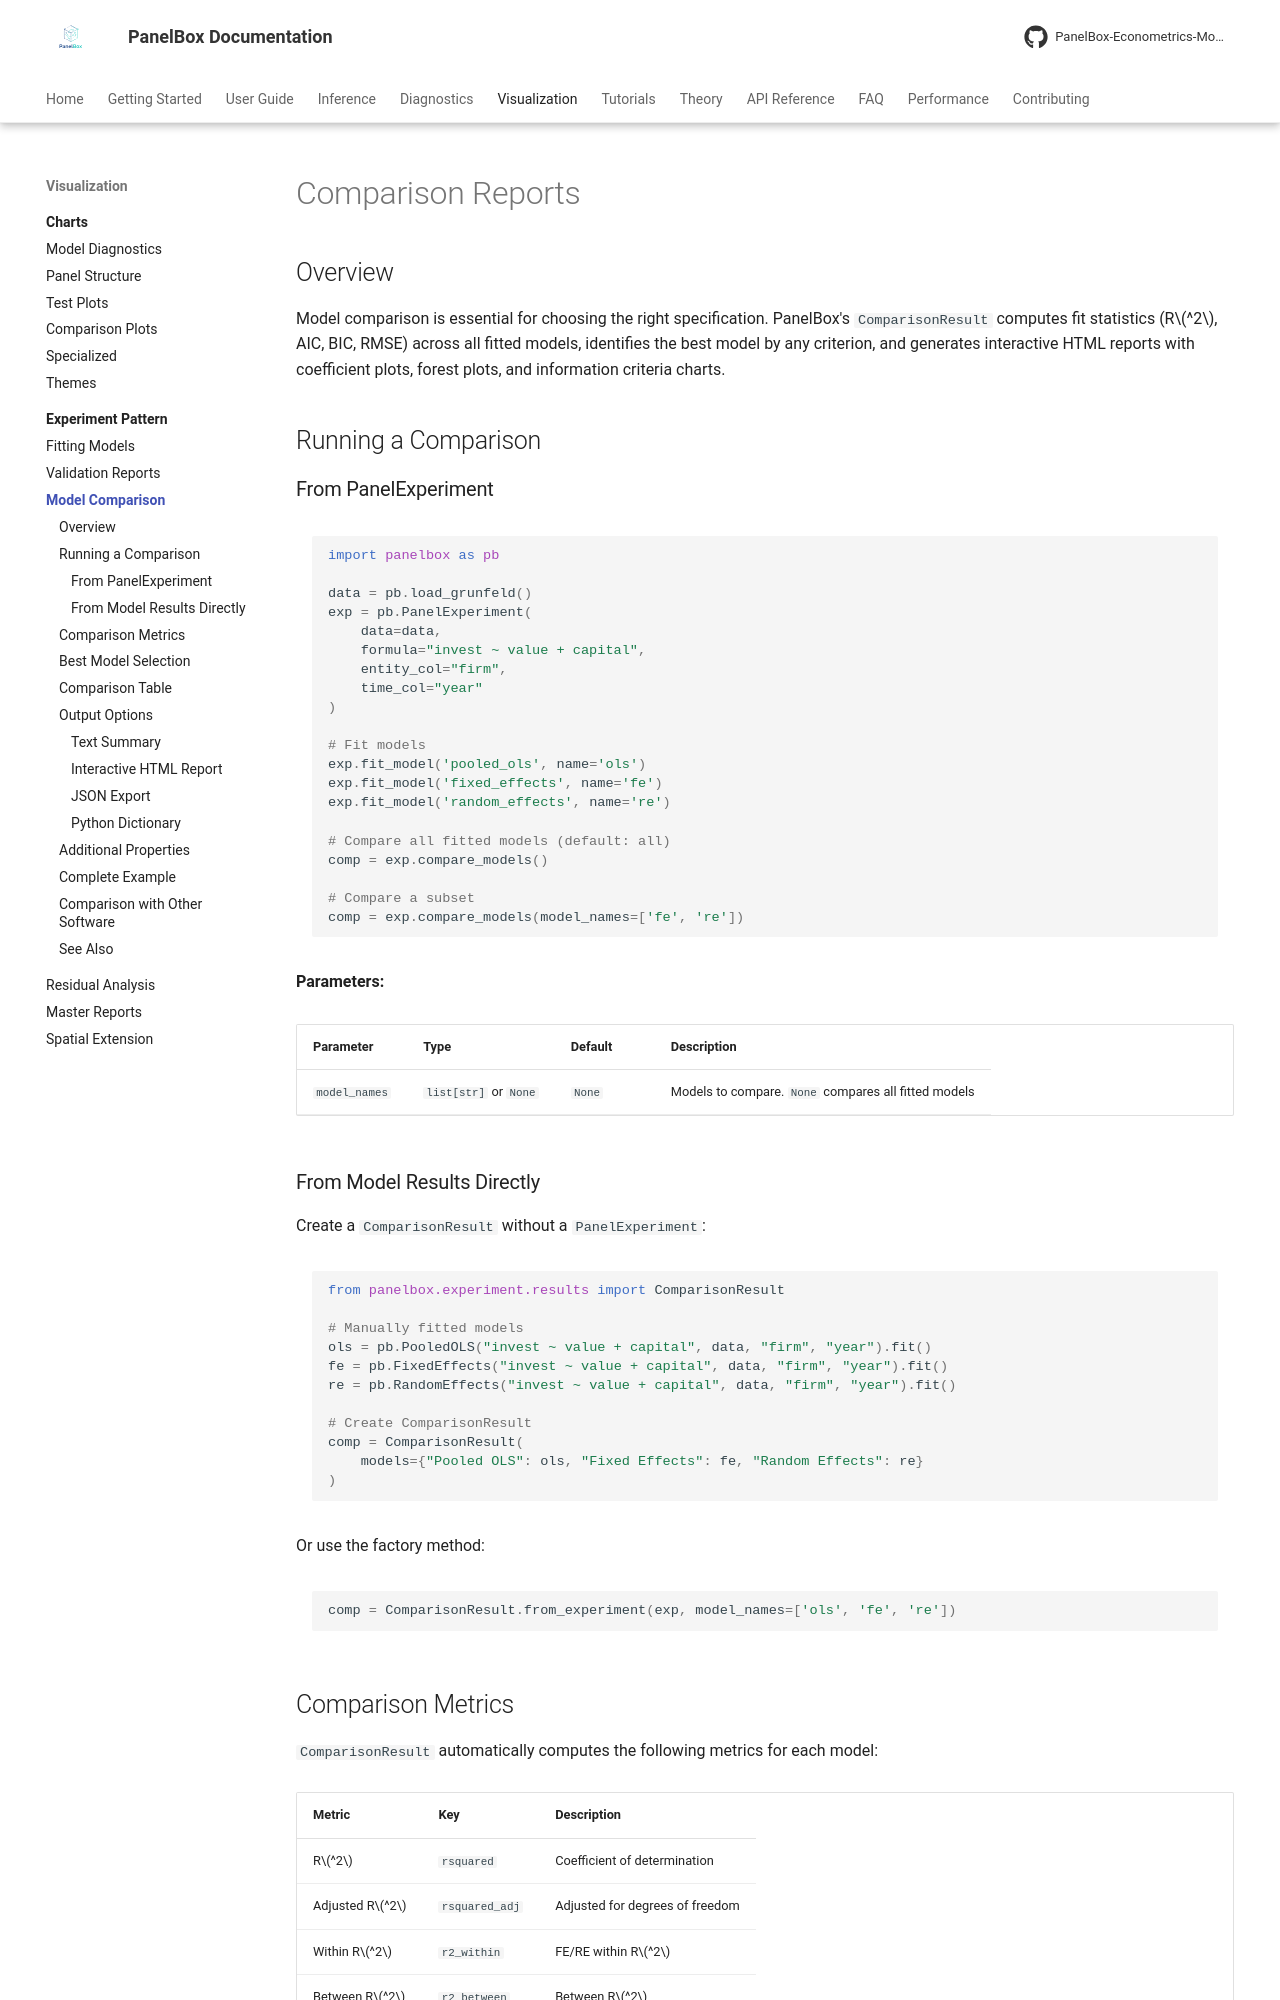

repository: PanelBox-Econometrics-Model/panelbox · page: visualization/experiment/comparison/index.html · generator: mkdocs

---
title: "Comparison Reports"
description: "Side-by-side model comparison with metrics, charts, and interactive reports in PanelBox"
---

# Comparison Reports

## Overview

Model comparison is essential for choosing the right specification. PanelBox's `ComparisonResult` computes fit statistics (R$^2$, AIC, BIC, RMSE) across all fitted models, identifies the best model by any criterion, and generates interactive HTML reports with coefficient plots, forest plots, and information criteria charts.

## Running a Comparison

### From PanelExperiment

```python
import panelbox as pb

data = pb.load_grunfeld()
exp = pb.PanelExperiment(
    data=data,
    formula="invest ~ value + capital",
    entity_col="firm",
    time_col="year"
)

# Fit models
exp.fit_model('pooled_ols', name='ols')
exp.fit_model('fixed_effects', name='fe')
exp.fit_model('random_effects', name='re')

# Compare all fitted models (default: all)
comp = exp.compare_models()

# Compare a subset
comp = exp.compare_models(model_names=['fe', 're'])
```

**Parameters:**

| Parameter | Type | Default | Description |
|-----------|------|---------|-------------|
| `model_names` | `list[str]` or `None` | `None` | Models to compare. `None` compares all fitted models |

### From Model Results Directly

Create a `ComparisonResult` without a `PanelExperiment`:

```python
from panelbox.experiment.results import ComparisonResult

# Manually fitted models
ols = pb.PooledOLS("invest ~ value + capital", data, "firm", "year").fit()
fe = pb.FixedEffects("invest ~ value + capital", data, "firm", "year").fit()
re = pb.RandomEffects("invest ~ value + capital", data, "firm", "year").fit()

# Create ComparisonResult
comp = ComparisonResult(
    models={"Pooled OLS": ols, "Fixed Effects": fe, "Random Effects": re}
)
```

Or use the factory method:

```python
comp = ComparisonResult.from_experiment(exp, model_names=['ols', 'fe', 're'])
```
